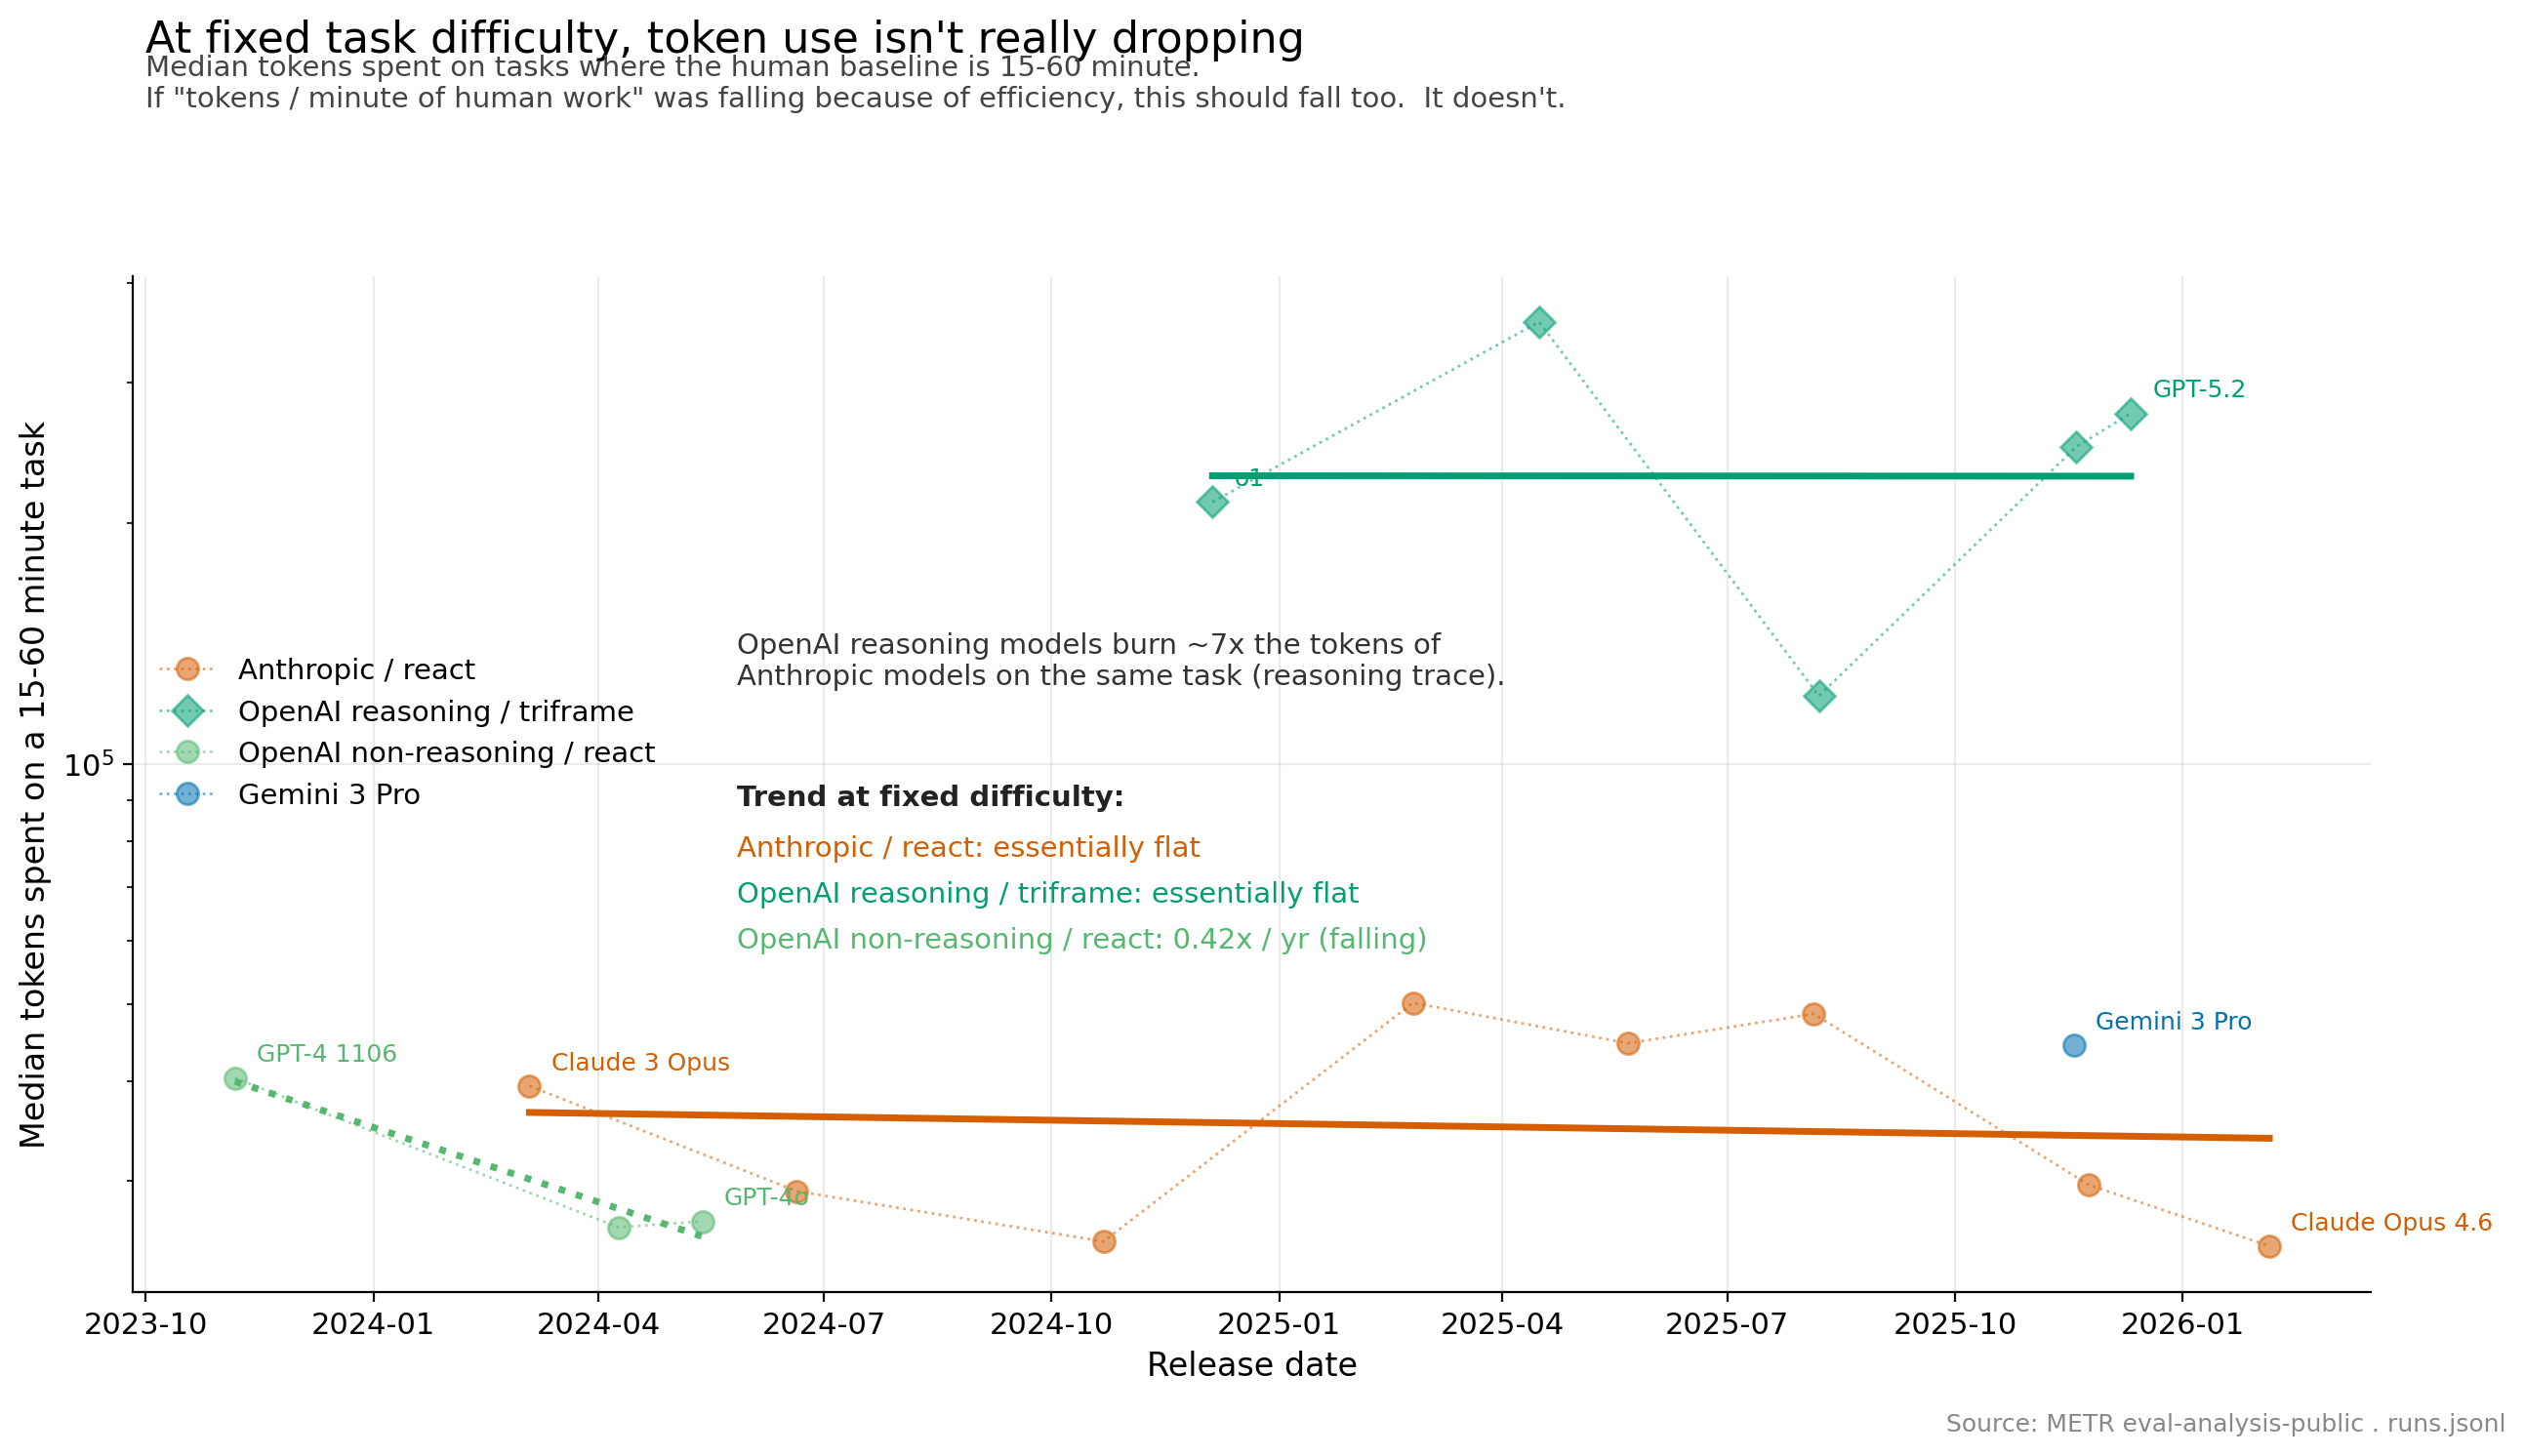

Source data for this figure (header and first rows):
agent, lineage, lineage_label, median_tokens_overall, median_tokens_at_fixed_difficulty, n_runs_in_bucket, release_date
Claude 3 Opus (Inspect), anthropic_react, Anthropic / react, 10008, 39465, 143, 2024-03-04
Claude 3.5 Sonnet (Old) (Inspect), anthropic_react, Anthropic / react, 8489, 29136, 141, 2024-06-20
Claude 3.5 Sonnet (New) (Inspect), anthropic_react, Anthropic / react, 7544, 25198, 135, 2024-10-22
Claude 3.7 Sonnet (Inspect), anthropic_react, Anthropic / react, 23402, 50164, 143, 2025-02-24
Claude 4 Opus (Inspect), anthropic_react, Anthropic / react, 27272, 44641, 236, 2025-05-22
Claude 4.1 Opus (Inspect), anthropic_react, Anthropic / react, 19244, 48593, 144, 2025-08-05
Claude Opus 4.5 (Inspect), anthropic_react, Anthropic / react, 13310, 29676, 144, 2025-11-24
Claude Opus 4.6 (Inspect), anthropic_react, Anthropic / react, 19975, 24864, 216, 2026-02-05
Gemini 3 Pro, google, Gemini 3 Pro, 17672, 44422, 144, 2025-11-18
GPT-4 1106 (Inspect), openai_nonreasoning_react, OpenAI non-reasoning / react, 4639, 40387, 143, 2023-11-06
GPT-4 Turbo (Inspect), openai_nonreasoning_react, OpenAI non-reasoning / react, 5610, 26249, 143, 2024-04-09
GPT-4o (Inspect), openai_nonreasoning_react, OpenAI non-reasoning / react, 6018, 26706, 144, 2024-05-13
o1 (Inspect), openai_reasoning_triframe, OpenAI reasoning / triframe, 93374, 212797, 144, 2024-12-05
o3 (Inspect), openai_reasoning_triframe, OpenAI reasoning / triframe, 150184, 357804, 144, 2025-04-16
GPT-5 (Inspect), openai_reasoning_triframe, OpenAI reasoning / triframe, 63130, 121599, 144, 2025-08-07
GPT-5.1-Codex-Max (Inspect), openai_reasoning_triframe, OpenAI reasoning / triframe, 181916, 249500, 216, 2025-11-19
GPT-5.2, openai_reasoning_triframe, OpenAI reasoning / triframe, 206340, 274874, 164, 2025-12-11
